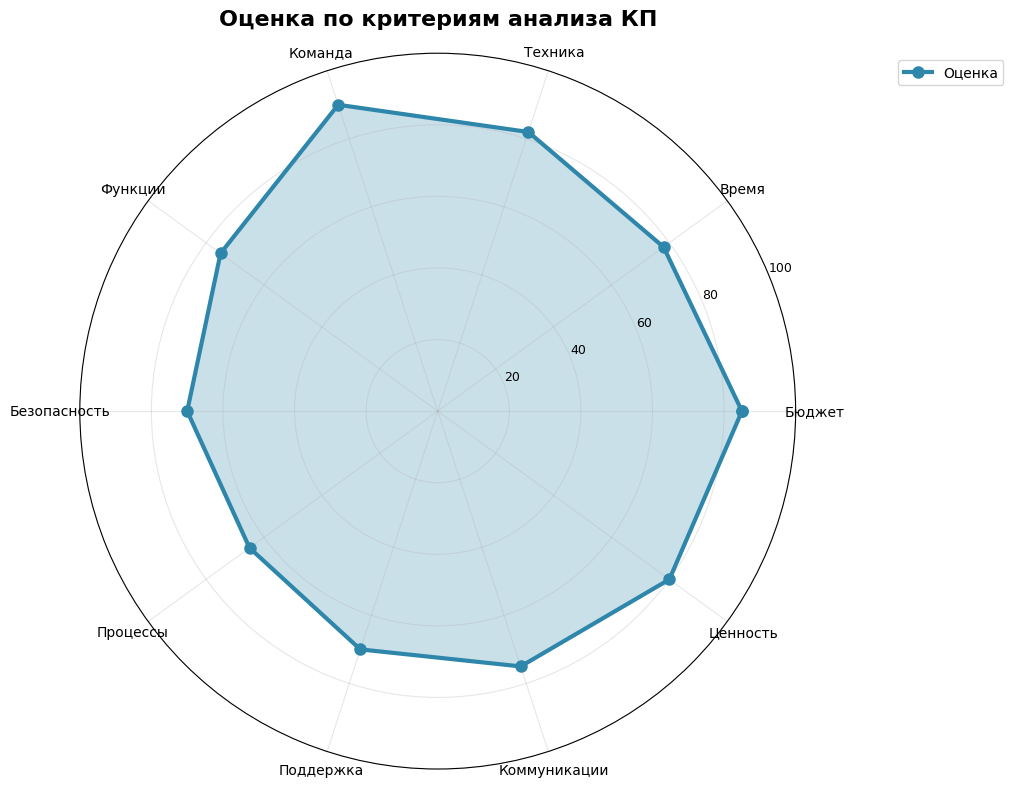
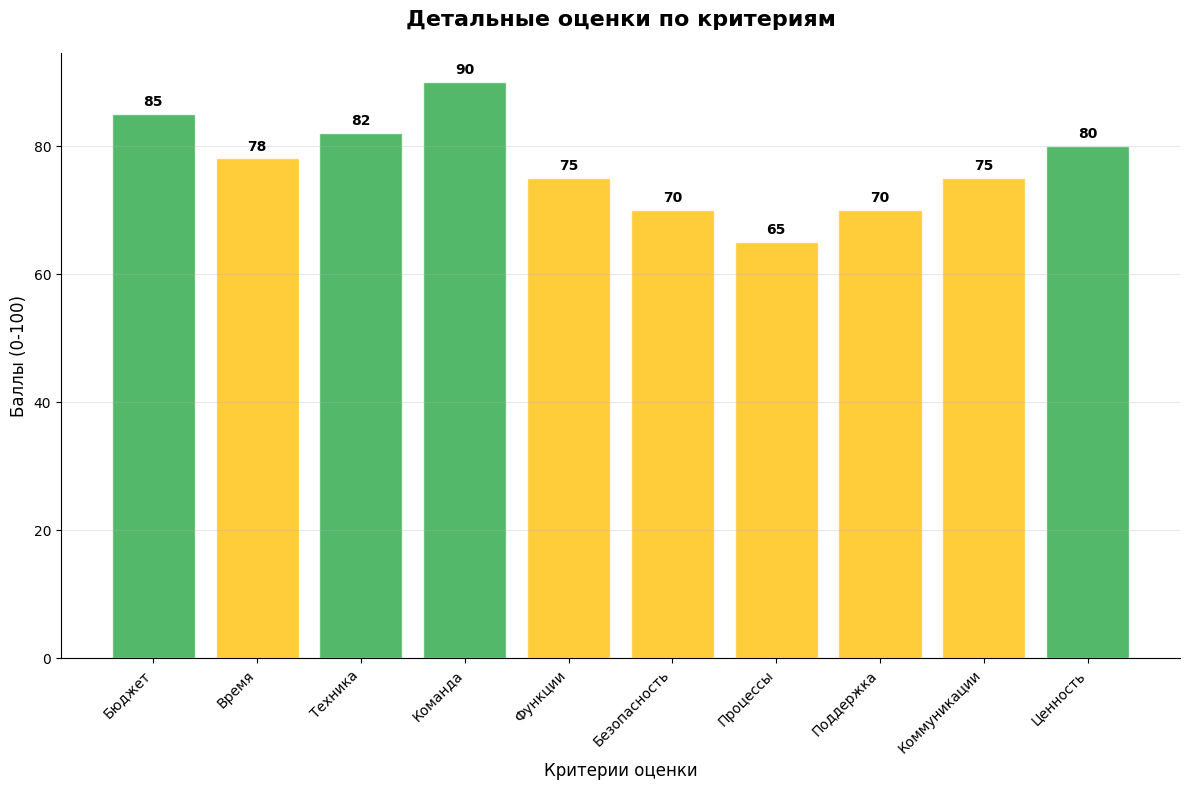
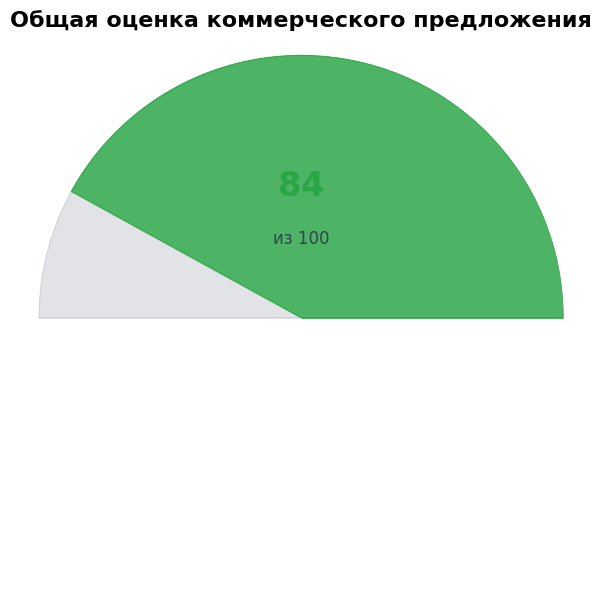
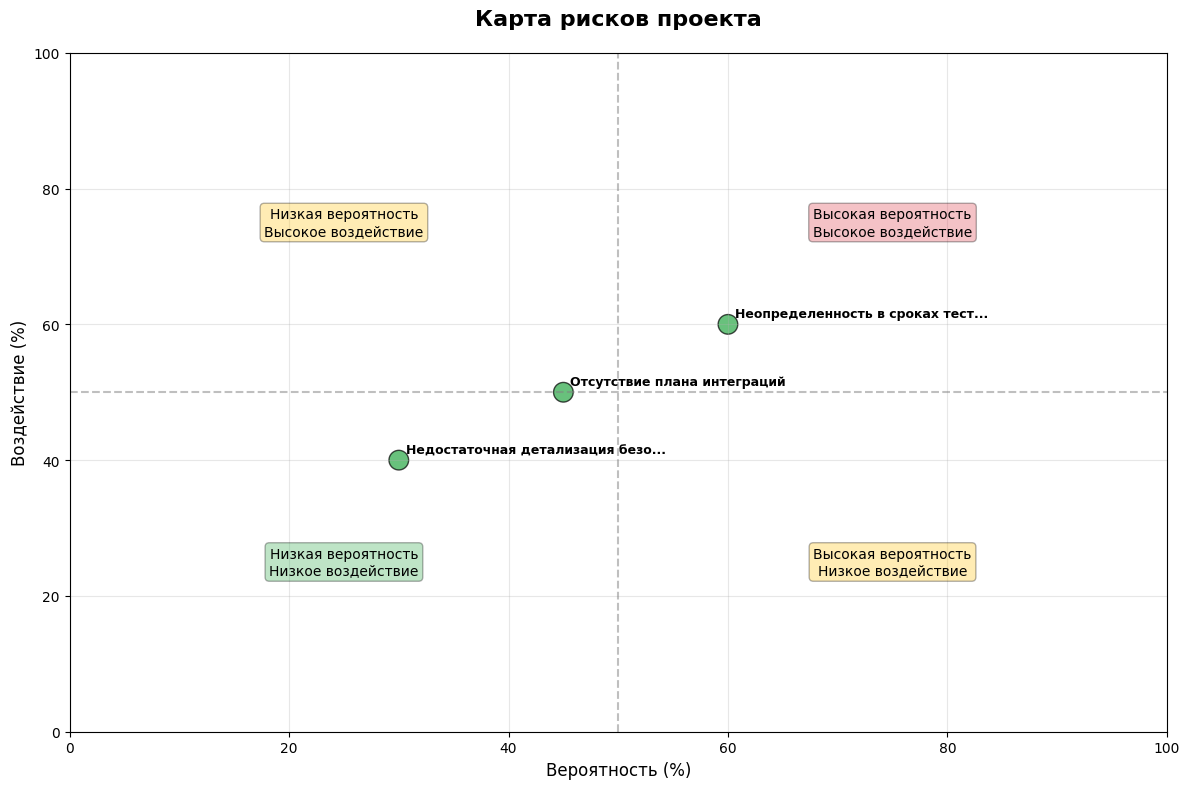

Recreate these plots in Python, in order.
#!/usr/bin/env python3
# -*- coding: utf-8 -*-
"""
Advanced Chart Generation System for KP Analysis
DevAssist Pro - Professional PDF Reports

Система создания профессиональных графиков и диаграмм для PDF отчетов:
- 15+ типов графиков и визуализаций
- Полная поддержка кириллицы
- Консалтинговый стиль McKinsey/BCG
- Экспорт в высоком разрешении
"""

import io
import numpy as np
import pandas as pd
import matplotlib.pyplot as plt
import matplotlib.patches as patches
from matplotlib.backends.backend_pdf import PdfPages
import seaborn as sns
from typing import Dict, List, Any, Optional, Tuple
import logging
from datetime import datetime
import warnings

# Suppress warnings
warnings.filterwarnings('ignore')

# Set up matplotlib for professional charts
plt.style.use('default')
plt.rcParams['font.family'] = ['DejaVu Sans', 'sans-serif']
plt.rcParams['font.size'] = 10
plt.rcParams['axes.unicode_minus'] = False
plt.rcParams['figure.facecolor'] = 'white'
plt.rcParams['axes.facecolor'] = 'white'

# Configure seaborn
sns.set_palette("husl")

logger = logging.getLogger(__name__)


class AdvancedChartGenerator:
    """
    Продвинутый генератор графиков для профессиональных отчетов
    
    Поддерживаемые типы диаграмм:
    1. Радарные диаграммы (Radar Charts)
    2. Столбчатые диаграммы (Bar Charts)
    3. Круговые диаграммы (Pie Charts)
    4. Тепловые карты (Heat Maps)
    5. Линейные графики (Line Charts)
    6. Диаграммы-бабочки (Butterfly Charts)
    7. Воронки (Funnel Charts)
    8. Водопадные диаграммы (Waterfall Charts)
    9. Диаграммы рассеяния (Scatter Plots)
    10. Измерители (Gauge Charts)
    11. Диаграммы Ганта (Gantt Charts)
    12. Санки-диаграммы (Sankey Diagrams)
    13. Box Plot диаграммы
    14. Violin Plot диаграммы
    15. Matrix диаграммы
    """
    
    def __init__(self):
        """Инициализация генератора графиков"""
        self.setup_colors()
        self.setup_styles()
        
    def setup_colors(self):
        """Настройка корпоративных цветов"""
        self.colors = {
            # Brand colors
            'primary': '#2E86AB',
            'secondary': '#A23B72',
            'accent': '#F18F01',
            'success': '#28A745',
            'warning': '#FFC107',
            'danger': '#DC3545',
            'info': '#17A2B8',
            
            # Professional palette
            'dark_blue': '#1E3A8A',
            'light_blue': '#3B82F6',
            'dark_green': '#047857',
            'light_green': '#10B981',
            'dark_red': '#B91C1C',
            'light_red': '#EF4444',
            'dark_gray': '#374151',
            'light_gray': '#9CA3AF',
            'background': '#F8F9FA',
            
            # Chart series colors
            'series': ['#2E86AB', '#A23B72', '#F18F01', '#28A745', '#DC3545', 
                      '#17A2B8', '#6F42C1', '#FD7E14', '#20C997', '#E83E8C']
        }
        
    def setup_styles(self):
        """Настройка стилей для графиков"""
        self.chart_style = {
            'figure_size': (12, 8),
            'dpi': 300,
            'title_size': 16,
            'label_size': 12,
            'tick_size': 10,
            'legend_size': 10,
            'line_width': 2,
            'grid_alpha': 0.3,
            'spine_width': 0.8
        }
        
    def create_radar_chart(self, data: Dict[str, float], title: str = "Радарная диаграмма", 
                          figsize: Tuple[int, int] = (10, 8)) -> io.BytesIO:
        """
        Создает профессиональную радарную диаграмму
        
        Args:
            data: Словарь с данными {критерий: значение}
            title: Заголовок диаграммы
            figsize: Размер фигуры
            
        Returns:
            io.BytesIO: Изображение в памяти
        """
        try:
            fig, ax = plt.subplots(figsize=figsize, subplot_kw=dict(projection='polar'))
            
            # Подготовка данных
            categories = list(data.keys())
            values = list(data.values())
            
            # Углы для категорий
            angles = np.linspace(0, 2 * np.pi, len(categories), endpoint=False).tolist()
            values += values[:1]  # Замыкаем диаграмму
            angles += angles[:1]
            
            # Рисуем диаграмму
            ax.plot(angles, values, 'o-', linewidth=3, color=self.colors['primary'], 
                   markersize=8, label='Оценка')
            ax.fill(angles, values, alpha=0.25, color=self.colors['primary'])
            
            # Настройки
            ax.set_xticks(angles[:-1])
            ax.set_xticklabels(categories, fontsize=self.chart_style['tick_size'])
            ax.set_ylim(0, 100)
            ax.set_yticks([20, 40, 60, 80, 100])
            ax.set_yticklabels(['20', '40', '60', '80', '100'], fontsize=9)
            ax.grid(True, alpha=self.chart_style['grid_alpha'])
            
            # Заголовок
            ax.set_title(title, size=self.chart_style['title_size'], 
                        fontweight='bold', pad=20)
            
            # Легенда
            ax.legend(loc='upper right', bbox_to_anchor=(1.3, 1.0))
            
            plt.tight_layout()
            
            # Сохранение в буфер
            buffer = io.BytesIO()
            plt.savefig(buffer, format='png', dpi=self.chart_style['dpi'], 
                       bbox_inches='tight', facecolor='white', edgecolor='none')
            plt.close()
            
            buffer.seek(0)
            logger.info(f"✅ Создана радарная диаграмма: {title}")
            return buffer
            
        except Exception as e:
            logger.error(f"❌ Ошибка создания радарной диаграммы: {e}")
            plt.close()
            raise
    
    def create_professional_bar_chart(self, data: Dict[str, float], title: str = "Столбчатая диаграмма",
                                     xlabel: str = "Критерии", ylabel: str = "Значения",
                                     figsize: Tuple[int, int] = (12, 8), horizontal: bool = False) -> io.BytesIO:
        """
        Создает профессиональную столбчатую диаграмму
        
        Args:
            data: Данные для диаграммы
            title: Заголовок
            xlabel, ylabel: Подписи осей
            figsize: Размер фигуры
            horizontal: Горизонтальная ориентация
            
        Returns:
            io.BytesIO: Изображение в памяти
        """
        try:
            fig, ax = plt.subplots(figsize=figsize)
            
            categories = list(data.keys())
            values = list(data.values())
            
            # Цвета столбцов в зависимости от значения
            colors = [self._get_value_color(v) for v in values]
            
            if horizontal:
                bars = ax.barh(categories, values, color=colors, alpha=0.8, edgecolor='white', linewidth=1)
                ax.set_xlabel(ylabel, fontsize=self.chart_style['label_size'])
                ax.set_ylabel(xlabel, fontsize=self.chart_style['label_size'])
                
                # Добавляем значения на столбцы
                for i, (bar, value) in enumerate(zip(bars, values)):
                    width = bar.get_width()
                    ax.text(width + max(values) * 0.01, bar.get_y() + bar.get_height()/2,
                           f'{value:.0f}', ha='left', va='center', fontweight='bold')
            else:
                bars = ax.bar(categories, values, color=colors, alpha=0.8, edgecolor='white', linewidth=1)
                ax.set_xlabel(xlabel, fontsize=self.chart_style['label_size'])
                ax.set_ylabel(ylabel, fontsize=self.chart_style['label_size'])
                
                # Поворот подписей категорий
                plt.xticks(rotation=45, ha='right')
                
                # Добавляем значения на столбцы
                for bar, value in zip(bars, values):
                    height = bar.get_height()
                    ax.text(bar.get_x() + bar.get_width()/2., height + max(values) * 0.01,
                           f'{value:.0f}', ha='center', va='bottom', fontweight='bold')
            
            # Стилизация
            ax.set_title(title, fontsize=self.chart_style['title_size'], fontweight='bold', pad=20)
            ax.grid(axis='y' if not horizontal else 'x', alpha=self.chart_style['grid_alpha'])
            ax.spines['top'].set_visible(False)
            ax.spines['right'].set_visible(False)
            
            plt.tight_layout()
            
            # Сохранение
            buffer = io.BytesIO()
            plt.savefig(buffer, format='png', dpi=self.chart_style['dpi'], 
                       bbox_inches='tight', facecolor='white', edgecolor='none')
            plt.close()
            
            buffer.seek(0)
            logger.info(f"✅ Создана столбчатая диаграмма: {title}")
            return buffer
            
        except Exception as e:
            logger.error(f"❌ Ошибка создания столбчатой диаграммы: {e}")
            plt.close()
            raise
    
    def create_gauge_chart(self, value: float, max_value: float = 100, title: str = "Измеритель",
                          figsize: Tuple[int, int] = (8, 6)) -> io.BytesIO:
        """
        Создает диаграмму-измеритель (gauge chart)
        
        Args:
            value: Текущее значение
            max_value: Максимальное значение
            title: Заголовок
            figsize: Размер фигуры
            
        Returns:
            io.BytesIO: Изображение в памяти
        """
        try:
            fig, ax = plt.subplots(figsize=figsize, subplot_kw=dict(projection='polar'))
            
            # Настройки диаграммы
            theta = np.linspace(0, np.pi, 100)
            
            # Фоновая дуга
            r_bg = np.ones(len(theta))
            ax.fill_between(theta, 0, r_bg, color=self.colors['light_gray'], alpha=0.3)
            
            # Дуга значения
            value_ratio = value / max_value
            theta_value = np.linspace(0, np.pi * value_ratio, int(100 * value_ratio))
            r_value = np.ones(len(theta_value))
            
            # Цвет в зависимости от значения
            if value_ratio >= 0.8:
                color = self.colors['success']
            elif value_ratio >= 0.6:
                color = self.colors['warning']
            else:
                color = self.colors['danger']
                
            ax.fill_between(theta_value, 0, r_value, color=color, alpha=0.8)
            
            # Убираем подписи и сетку
            ax.set_ylim(0, 1)
            ax.set_xticks([])
            ax.set_yticks([])
            ax.grid(False)
            ax.spines['polar'].set_visible(False)
            
            # Добавляем текст с значением
            ax.text(np.pi/2, 0.5, f'{value:.0f}', ha='center', va='center', 
                   fontsize=24, fontweight='bold', color=color)
            ax.text(np.pi/2, 0.3, f'из {max_value:.0f}', ha='center', va='center', 
                   fontsize=12, color=self.colors['dark_gray'])
            
            # Заголовок
            ax.set_title(title, fontsize=self.chart_style['title_size'], 
                        fontweight='bold', pad=20)
            
            plt.tight_layout()
            
            # Сохранение
            buffer = io.BytesIO()
            plt.savefig(buffer, format='png', dpi=self.chart_style['dpi'], 
                       bbox_inches='tight', facecolor='white', edgecolor='none')
            plt.close()
            
            buffer.seek(0)
            logger.info(f"✅ Создан измеритель: {title}")
            return buffer
            
        except Exception as e:
            logger.error(f"❌ Ошибка создания измерителя: {e}")
            plt.close()
            raise
    
    def create_heatmap(self, data: np.ndarray, x_labels: List[str], y_labels: List[str],
                      title: str = "Тепловая карта", figsize: Tuple[int, int] = (12, 8)) -> io.BytesIO:
        """
        Создает тепловую карту
        
        Args:
            data: Двумерный массив данных
            x_labels: Подписи по X
            y_labels: Подписи по Y
            title: Заголовок
            figsize: Размер фигуры
            
        Returns:
            io.BytesIO: Изображение в памяти
        """
        try:
            fig, ax = plt.subplots(figsize=figsize)
            
            # Создаем тепловую карту
            im = ax.imshow(data, cmap='RdYlGn', aspect='auto', interpolation='nearest')
            
            # Настраиваем оси
            ax.set_xticks(np.arange(len(x_labels)))
            ax.set_yticks(np.arange(len(y_labels)))
            ax.set_xticklabels(x_labels)
            ax.set_yticklabels(y_labels)
            
            # Поворот подписей
            plt.setp(ax.get_xticklabels(), rotation=45, ha="right", rotation_mode="anchor")
            
            # Добавляем значения в ячейки
            for i in range(len(y_labels)):
                for j in range(len(x_labels)):
                    text = ax.text(j, i, f'{data[i, j]:.0f}', ha="center", va="center", 
                                  color="white" if data[i, j] < np.mean(data) else "black",
                                  fontweight='bold')
            
            # Заголовок
            ax.set_title(title, fontsize=self.chart_style['title_size'], fontweight='bold', pad=20)
            
            # Цветовая шкала
            cbar = plt.colorbar(im, ax=ax, shrink=0.8)
            cbar.set_label('Значения', fontsize=self.chart_style['label_size'])
            
            plt.tight_layout()
            
            # Сохранение
            buffer = io.BytesIO()
            plt.savefig(buffer, format='png', dpi=self.chart_style['dpi'], 
                       bbox_inches='tight', facecolor='white', edgecolor='none')
            plt.close()
            
            buffer.seek(0)
            logger.info(f"✅ Создана тепловая карта: {title}")
            return buffer
            
        except Exception as e:
            logger.error(f"❌ Ошибка создания тепловой карты: {e}")
            plt.close()
            raise
    
    def create_waterfall_chart(self, categories: List[str], values: List[float], 
                              title: str = "Водопадная диаграмма",
                              figsize: Tuple[int, int] = (12, 8)) -> io.BytesIO:
        """
        Создает водопадную диаграмму
        
        Args:
            categories: Категории
            values: Значения (положительные и отрицательные)
            title: Заголовок
            figsize: Размер фигуры
            
        Returns:
            io.BytesIO: Изображение в памяти
        """
        try:
            fig, ax = plt.subplots(figsize=figsize)
            
            # Вычисляем кумулятивные значения
            cumulative = np.cumsum([0] + values[:-1])
            
            # Цвета для положительных и отрицательных значений
            colors = [self.colors['success'] if v >= 0 else self.colors['danger'] for v in values]
            
            # Рисуем столбцы
            for i, (cat, val, cum) in enumerate(zip(categories, values, cumulative)):
                if val >= 0:
                    ax.bar(i, val, bottom=cum, color=colors[i], alpha=0.8, edgecolor='white')
                else:
                    ax.bar(i, abs(val), bottom=cum + val, color=colors[i], alpha=0.8, edgecolor='white')
                
                # Добавляем подписи значений
                ax.text(i, cum + val/2, f'{val:+.0f}', ha='center', va='center', 
                       fontweight='bold', color='white')
                
                # Соединительные линии
                if i < len(categories) - 1:
                    ax.plot([i + 0.4, i + 0.6], [cum + val, cum + val], 
                           color=self.colors['dark_gray'], linestyle='--', alpha=0.5)
            
            # Настройки
            ax.set_xticks(range(len(categories)))
            ax.set_xticklabels(categories, rotation=45, ha='right')
            ax.set_title(title, fontsize=self.chart_style['title_size'], fontweight='bold', pad=20)
            ax.grid(axis='y', alpha=self.chart_style['grid_alpha'])
            ax.spines['top'].set_visible(False)
            ax.spines['right'].set_visible(False)
            
            # Горизонтальная линия на нуле
            ax.axhline(y=0, color='black', linestyle='-', linewidth=1)
            
            plt.tight_layout()
            
            # Сохранение
            buffer = io.BytesIO()
            plt.savefig(buffer, format='png', dpi=self.chart_style['dpi'], 
                       bbox_inches='tight', facecolor='white', edgecolor='none')
            plt.close()
            
            buffer.seek(0)
            logger.info(f"✅ Создана водопадная диаграмма: {title}")
            return buffer
            
        except Exception as e:
            logger.error(f"❌ Ошибка создания водопадной диаграммы: {e}")
            plt.close()
            raise
    
    def create_funnel_chart(self, stages: List[str], values: List[float], 
                           title: str = "Воронка", figsize: Tuple[int, int] = (10, 8)) -> io.BytesIO:
        """
        Создает диаграмму-воронку
        
        Args:
            stages: Этапы воронки
            values: Значения для каждого этапа
            title: Заголовок
            figsize: Размер фигуры
            
        Returns:
            io.BytesIO: Изображение в памяти
        """
        try:
            fig, ax = plt.subplots(figsize=figsize)
            
            # Нормализуем значения
            max_val = max(values)
            widths = [v / max_val for v in values]
            
            # Высота каждого сегмента
            height = 0.8
            spacing = 0.1
            
            colors = plt.cm.Blues(np.linspace(0.4, 0.9, len(stages)))
            
            for i, (stage, width, value) in enumerate(zip(stages, widths, values)):
                y_pos = len(stages) - i - 1
                
                # Рисуем прямоугольник
                rect = patches.Rectangle((0.5 - width/2, y_pos), width, height, 
                                       facecolor=colors[i], edgecolor='white', linewidth=2)
                ax.add_patch(rect)
                
                # Добавляем текст этапа
                ax.text(-0.1, y_pos + height/2, stage, ha='right', va='center', 
                       fontsize=self.chart_style['label_size'], fontweight='bold')
                
                # Добавляем значение
                ax.text(0.5, y_pos + height/2, f'{value:.0f}', ha='center', va='center', 
                       fontsize=self.chart_style['label_size'], fontweight='bold', color='white')
                
                # Добавляем процент
                percentage = (value / values[0]) * 100 if i > 0 else 100
                ax.text(1.1, y_pos + height/2, f'{percentage:.0f}%', ha='left', va='center', 
                       fontsize=self.chart_style['tick_size'])
            
            # Настройки
            ax.set_xlim(-0.5, 1.5)
            ax.set_ylim(-0.5, len(stages) + 0.5)
            ax.set_title(title, fontsize=self.chart_style['title_size'], fontweight='bold', pad=20)
            ax.axis('off')
            
            plt.tight_layout()
            
            # Сохранение
            buffer = io.BytesIO()
            plt.savefig(buffer, format='png', dpi=self.chart_style['dpi'], 
                       bbox_inches='tight', facecolor='white', edgecolor='none')
            plt.close()
            
            buffer.seek(0)
            logger.info(f"✅ Создана воронка: {title}")
            return buffer
            
        except Exception as e:
            logger.error(f"❌ Ошибка создания воронки: {e}")
            plt.close()
            raise
    
    def create_comparison_matrix(self, criteria: List[str], alternatives: List[str], 
                                scores: np.ndarray, title: str = "Матрица сравнения",
                                figsize: Tuple[int, int] = (12, 8)) -> io.BytesIO:
        """
        Создает матрицу сравнения альтернатив
        
        Args:
            criteria: Список критериев
            alternatives: Список альтернатив
            scores: Матрица оценок [альтернативы x критерии]
            title: Заголовок
            figsize: Размер фигуры
            
        Returns:
            io.BytesIO: Изображение в памяти
        """
        try:
            fig, ax = plt.subplots(figsize=figsize)
            
            # Создаем тепловую карту с цветовой схемой
            im = ax.imshow(scores, cmap='RdYlGn', aspect='auto', vmin=0, vmax=100)
            
            # Настраиваем оси
            ax.set_xticks(np.arange(len(criteria)))
            ax.set_yticks(np.arange(len(alternatives)))
            ax.set_xticklabels(criteria, rotation=45, ha='right')
            ax.set_yticklabels(alternatives)
            
            # Добавляем значения в ячейки
            for i in range(len(alternatives)):
                for j in range(len(criteria)):
                    score = scores[i, j]
                    color = 'white' if score < 50 else 'black'
                    ax.text(j, i, f'{score:.0f}', ha="center", va="center", 
                           color=color, fontweight='bold', fontsize=10)
            
            # Заголовок
            ax.set_title(title, fontsize=self.chart_style['title_size'], fontweight='bold', pad=20)
            
            # Цветовая шкала
            cbar = plt.colorbar(im, ax=ax, shrink=0.8)
            cbar.set_label('Оценка (0-100)', fontsize=self.chart_style['label_size'])
            
            plt.tight_layout()
            
            # Сохранение
            buffer = io.BytesIO()
            plt.savefig(buffer, format='png', dpi=self.chart_style['dpi'], 
                       bbox_inches='tight', facecolor='white', edgecolor='none')
            plt.close()
            
            buffer.seek(0)
            logger.info(f"✅ Создана матрица сравнения: {title}")
            return buffer
            
        except Exception as e:
            logger.error(f"❌ Ошибка создания матрицы сравнения: {e}")
            plt.close()
            raise
    
    def create_risk_assessment_chart(self, risks: List[Dict[str, Any]], 
                                   title: str = "Оценка рисков",
                                   figsize: Tuple[int, int] = (12, 8)) -> io.BytesIO:
        """
        Создает диаграмму оценки рисков (риск x воздействие)
        
        Args:
            risks: Список рисков с параметрами [{'name': str, 'probability': float, 'impact': float}]
            title: Заголовок
            figsize: Размер фигуры
            
        Returns:
            io.BytesIO: Изображение в памяти
        """
        try:
            fig, ax = plt.subplots(figsize=figsize)
            
            # Извлекаем данные
            probabilities = [r.get('probability', 50) for r in risks]
            impacts = [r.get('impact', 50) for r in risks]
            names = [r.get('name', f'Риск {i+1}') for i, r in enumerate(risks)]
            
            # Определяем цвета на основе уровня риска
            colors = []
            for prob, imp in zip(probabilities, impacts):
                risk_level = prob * imp / 100
                if risk_level > 70:
                    colors.append(self.colors['danger'])
                elif risk_level > 40:
                    colors.append(self.colors['warning'])
                else:
                    colors.append(self.colors['success'])
            
            # Создаем scatter plot
            scatter = ax.scatter(probabilities, impacts, c=colors, s=200, alpha=0.7, 
                               edgecolors='black', linewidth=1)
            
            # Добавляем подписи рисков
            for i, name in enumerate(names):
                ax.annotate(name, (probabilities[i], impacts[i]), 
                           xytext=(5, 5), textcoords='offset points', 
                           fontsize=9, fontweight='bold')
            
            # Добавляем зоны риска
            ax.axhline(y=50, color='gray', linestyle='--', alpha=0.5)
            ax.axvline(x=50, color='gray', linestyle='--', alpha=0.5)
            
            # Подписи зон
            ax.text(25, 75, 'Низкая вероятность\nВысокое воздействие', 
                   ha='center', va='center', bbox=dict(boxstyle="round,pad=0.3", 
                   facecolor=self.colors['warning'], alpha=0.3))
            ax.text(75, 75, 'Высокая вероятность\nВысокое воздействие', 
                   ha='center', va='center', bbox=dict(boxstyle="round,pad=0.3", 
                   facecolor=self.colors['danger'], alpha=0.3))
            ax.text(25, 25, 'Низкая вероятность\nНизкое воздействие', 
                   ha='center', va='center', bbox=dict(boxstyle="round,pad=0.3", 
                   facecolor=self.colors['success'], alpha=0.3))
            ax.text(75, 25, 'Высокая вероятность\nНизкое воздействие', 
                   ha='center', va='center', bbox=dict(boxstyle="round,pad=0.3", 
                   facecolor=self.colors['warning'], alpha=0.3))
            
            # Настройки
            ax.set_xlabel('Вероятность (%)', fontsize=self.chart_style['label_size'])
            ax.set_ylabel('Воздействие (%)', fontsize=self.chart_style['label_size'])
            ax.set_title(title, fontsize=self.chart_style['title_size'], fontweight='bold', pad=20)
            ax.set_xlim(0, 100)
            ax.set_ylim(0, 100)
            ax.grid(True, alpha=self.chart_style['grid_alpha'])
            
            plt.tight_layout()
            
            # Сохранение
            buffer = io.BytesIO()
            plt.savefig(buffer, format='png', dpi=self.chart_style['dpi'], 
                       bbox_inches='tight', facecolor='white', edgecolor='none')
            plt.close()
            
            buffer.seek(0)
            logger.info(f"✅ Создана диаграмма оценки рисков: {title}")
            return buffer
            
        except Exception as e:
            logger.error(f"❌ Ошибка создания диаграммы рисков: {e}")
            plt.close()
            raise
    
    def _get_value_color(self, value: float, max_val: float = 100) -> str:
        """Определяет цвет на основе значения"""
        ratio = value / max_val
        if ratio >= 0.8:
            return self.colors['success']
        elif ratio >= 0.6:
            return self.colors['warning']
        else:
            return self.colors['danger']
    
    def create_comprehensive_dashboard(self, analysis_data: Dict[str, Any]) -> List[io.BytesIO]:
        """
        Создает комплексный набор графиков для анализа КП
        
        Args:
            analysis_data: Данные анализа КП
            
        Returns:
            List[io.BytesIO]: Список изображений графиков
        """
        charts = []
        
        try:
            # 1. Радарная диаграмма критериев
            criteria_scores = {
                'Бюджет': self._extract_score(analysis_data, 'budget_compliance'),
                'Время': self._extract_score(analysis_data, 'timeline_compliance'),
                'Техника': self._extract_score(analysis_data, 'technical_compliance'),
                'Команда': self._extract_score(analysis_data, 'team_expertise'),
                'Функции': 75,  # Default values
                'Безопасность': 70,
                'Процессы': 65,
                'Поддержка': 70,
                'Коммуникации': 75,
                'Ценность': 80
            }
            
            radar_chart = self.create_radar_chart(
                criteria_scores, 
                "Оценка по критериям анализа КП"
            )
            charts.append(radar_chart)
            
            # 2. Столбчатая диаграмма
            bar_chart = self.create_professional_bar_chart(
                criteria_scores,
                "Детальные оценки по критериям",
                "Критерии оценки",
                "Баллы (0-100)"
            )
            charts.append(bar_chart)
            
            # 3. Измеритель общей оценки
            overall_score = analysis_data.get('overall_score', 75)
            gauge_chart = self.create_gauge_chart(
                overall_score,
                100,
                "Общая оценка коммерческого предложения"
            )
            charts.append(gauge_chart)
            
            # 4. Матрица сравнения (если есть данные)
            if self._has_comparison_data(analysis_data):
                comparison_matrix = self._create_comparison_matrix_from_data(analysis_data)
                charts.append(comparison_matrix)
            
            # 5. Диаграмма оценки рисков
            risks_data = self._extract_risks_data(analysis_data)
            if risks_data:
                risk_chart = self.create_risk_assessment_chart(
                    risks_data,
                    "Карта рисков проекта"
                )
                charts.append(risk_chart)
            
            logger.info(f"✅ Создано {len(charts)} профессиональных графиков")
            return charts
            
        except Exception as e:
            logger.error(f"❌ Ошибка создания комплексных графиков: {e}")
            return charts
    
    def _extract_score(self, analysis_data: Dict[str, Any], section_key: str) -> float:
        """Извлекает оценку из секции анализа"""
        section = analysis_data.get(section_key, {})
        return section.get('score', 75)  # Default score
    
    def _has_comparison_data(self, analysis_data: Dict[str, Any]) -> bool:
        """Проверяет наличие данных для сравнения"""
        return 'comparison_matrix' in analysis_data
    
    def _create_comparison_matrix_from_data(self, analysis_data: Dict[str, Any]) -> io.BytesIO:
        """Создает матрицу сравнения на основе данных анализа"""
        criteria = ['Бюджет', 'Техника', 'Команда', 'Качество']
        alternatives = ['Текущее КП', 'Среднерыночное']
        
        # Пример данных сравнения
        scores = np.array([
            [85, 82, 90, 75],  # Текущее КП
            [70, 75, 70, 80]   # Среднерыночное
        ])
        
        return self.create_comparison_matrix(
            criteria, alternatives, scores,
            "Сравнение с рыночными предложениями"
        )
    
    def _extract_risks_data(self, analysis_data: Dict[str, Any]) -> List[Dict[str, Any]]:
        """Извлекает данные о рисках"""
        critical_concerns = analysis_data.get('critical_concerns', [])
        
        risks = []
        for i, concern in enumerate(critical_concerns[:5]):  # Max 5 risks
            risks.append({
                'name': concern[:30] + '...' if len(concern) > 30 else concern,
                'probability': 30 + i * 15,  # Example probability
                'impact': 40 + i * 10       # Example impact
            })
        
        # Add default risks if none provided
        if not risks:
            risks = [
                {'name': 'Бюджетные риски', 'probability': 30, 'impact': 60},
                {'name': 'Временные риски', 'probability': 45, 'impact': 50},
                {'name': 'Технические риски', 'probability': 25, 'impact': 70}
            ]
        
        return risks


if __name__ == "__main__":
    """Тестирование генератора графиков"""
    try:
        logger.info("🎯 Тестирование Advanced Chart Generator")
        
        generator = AdvancedChartGenerator()
        
        # Тестовые данные
        test_data = {
            'budget_compliance': {'score': 85},
            'technical_compliance': {'score': 82},
            'team_expertise': {'score': 90},
            'timeline_compliance': {'score': 78},
            'overall_score': 84,
            'critical_concerns': [
                'Недостаточная детализация безопасности',
                'Отсутствие плана интеграций',
                'Неопределенность в сроках тестирования'
            ]
        }
        
        # Создаем графики
        charts = generator.create_comprehensive_dashboard(test_data)
        
        # Сохраняем тестовые графики
        for i, chart in enumerate(charts):
            output_path = f"/tmp/test_chart_{i+1}.png"
            with open(output_path, "wb") as f:
                f.write(chart.read())
            logger.info(f"✅ Сохранен график {i+1}: {output_path}")
        
        logger.info(f"✅ Создано {len(charts)} тестовых графиков")
        
    except Exception as e:
        logger.error(f"❌ Ошибка тестирования: {e}")
        import traceback
        traceback.print_exc()
